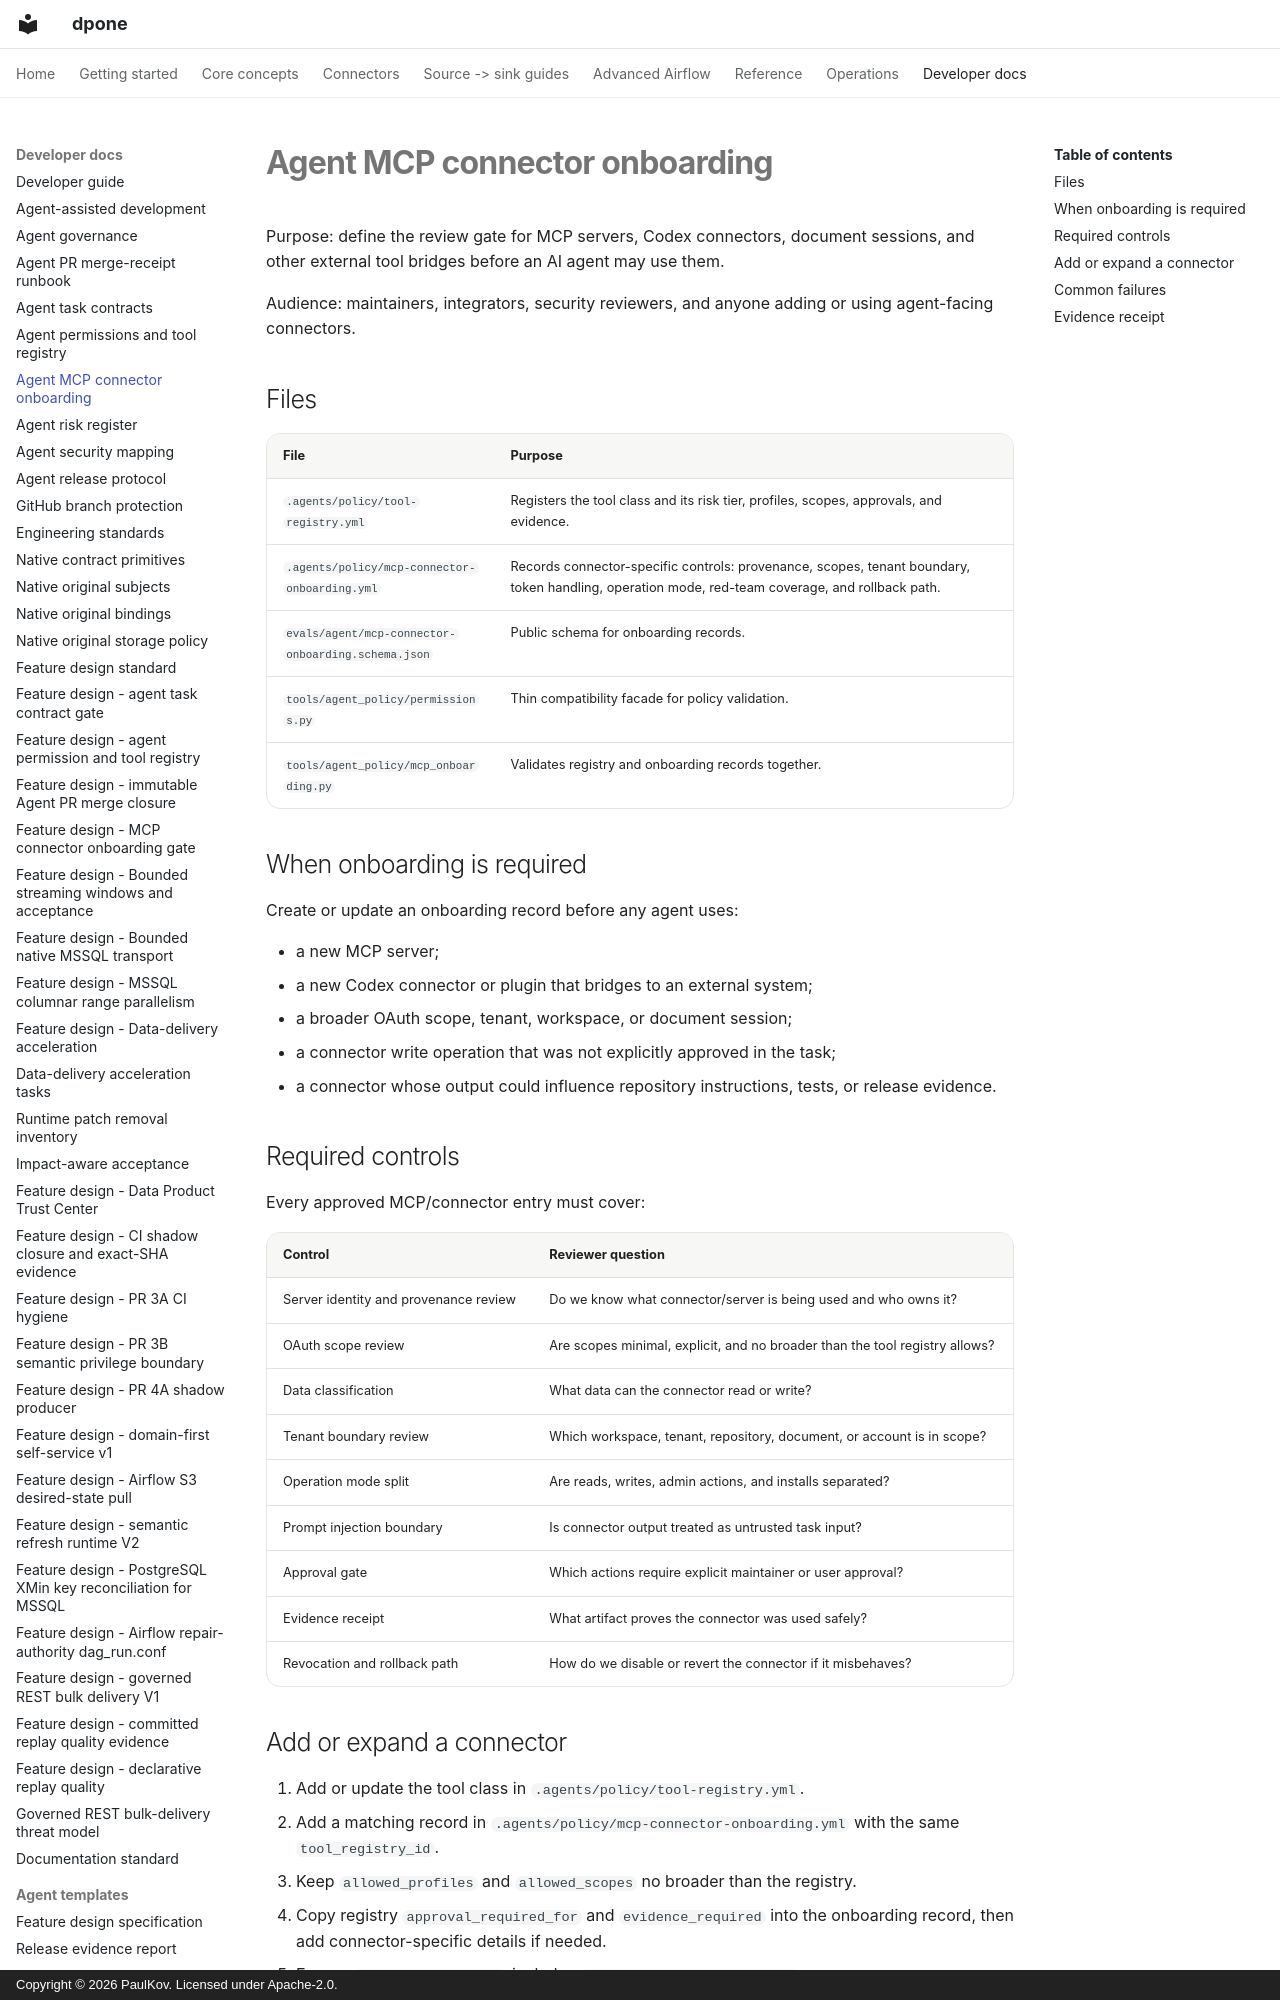

repository: PaulKov/dpone · page: agent-mcp-connectors/index.html · generator: mkdocs · copyright: Copyright © 2026 PaulKov. Licensed under Apache-2.0.

# Agent MCP connector onboarding

Purpose: define the review gate for MCP servers, Codex connectors, document
sessions, and other external tool bridges before an AI agent may use them.

Audience: maintainers, integrators, security reviewers, and anyone adding or
using agent-facing connectors.

## Files

| File | Purpose |
|---|---|
| `.agents/policy/tool-registry.yml` | Registers the tool class and its risk tier, profiles, scopes, approvals, and evidence. |
| `.agents/policy/mcp-connector-onboarding.yml` | Records connector-specific controls: provenance, scopes, tenant boundary, token handling, operation mode, red-team coverage, and rollback path. |
| `evals/agent/mcp-connector-onboarding.schema.json` | Public schema for onboarding records. |
| `tools/agent_policy/permissions.py` | Thin compatibility facade for policy validation. |
| `tools/agent_policy/mcp_onboarding.py` | Validates registry and onboarding records together. |

## When onboarding is required

Create or update an onboarding record before any agent uses:

- a new MCP server;
- a new Codex connector or plugin that bridges to an external system;
- a broader OAuth scope, tenant, workspace, or document session;
- a connector write operation that was not explicitly approved in the task;
- a connector whose output could influence repository instructions, tests, or
  release evidence.
